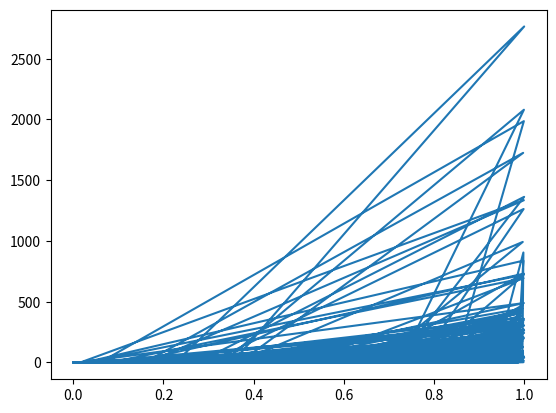

This figure's Python source:
import random
import matplotlib.pyplot as plt

winnings: list = []
x_values: list = []


def simulate() -> float:
    for _ in range(10000):
        x: float = random.uniform(0, 1)
        y: float = random.uniform(0, 1)
        i: int = 1
        while y <= x:
            i += 1
            y = random.uniform(0, 1)
        winnings.append(i - 1)
        x_values.append(x)


simulate()
plt.plot(x_values, winnings)
plt.show()
